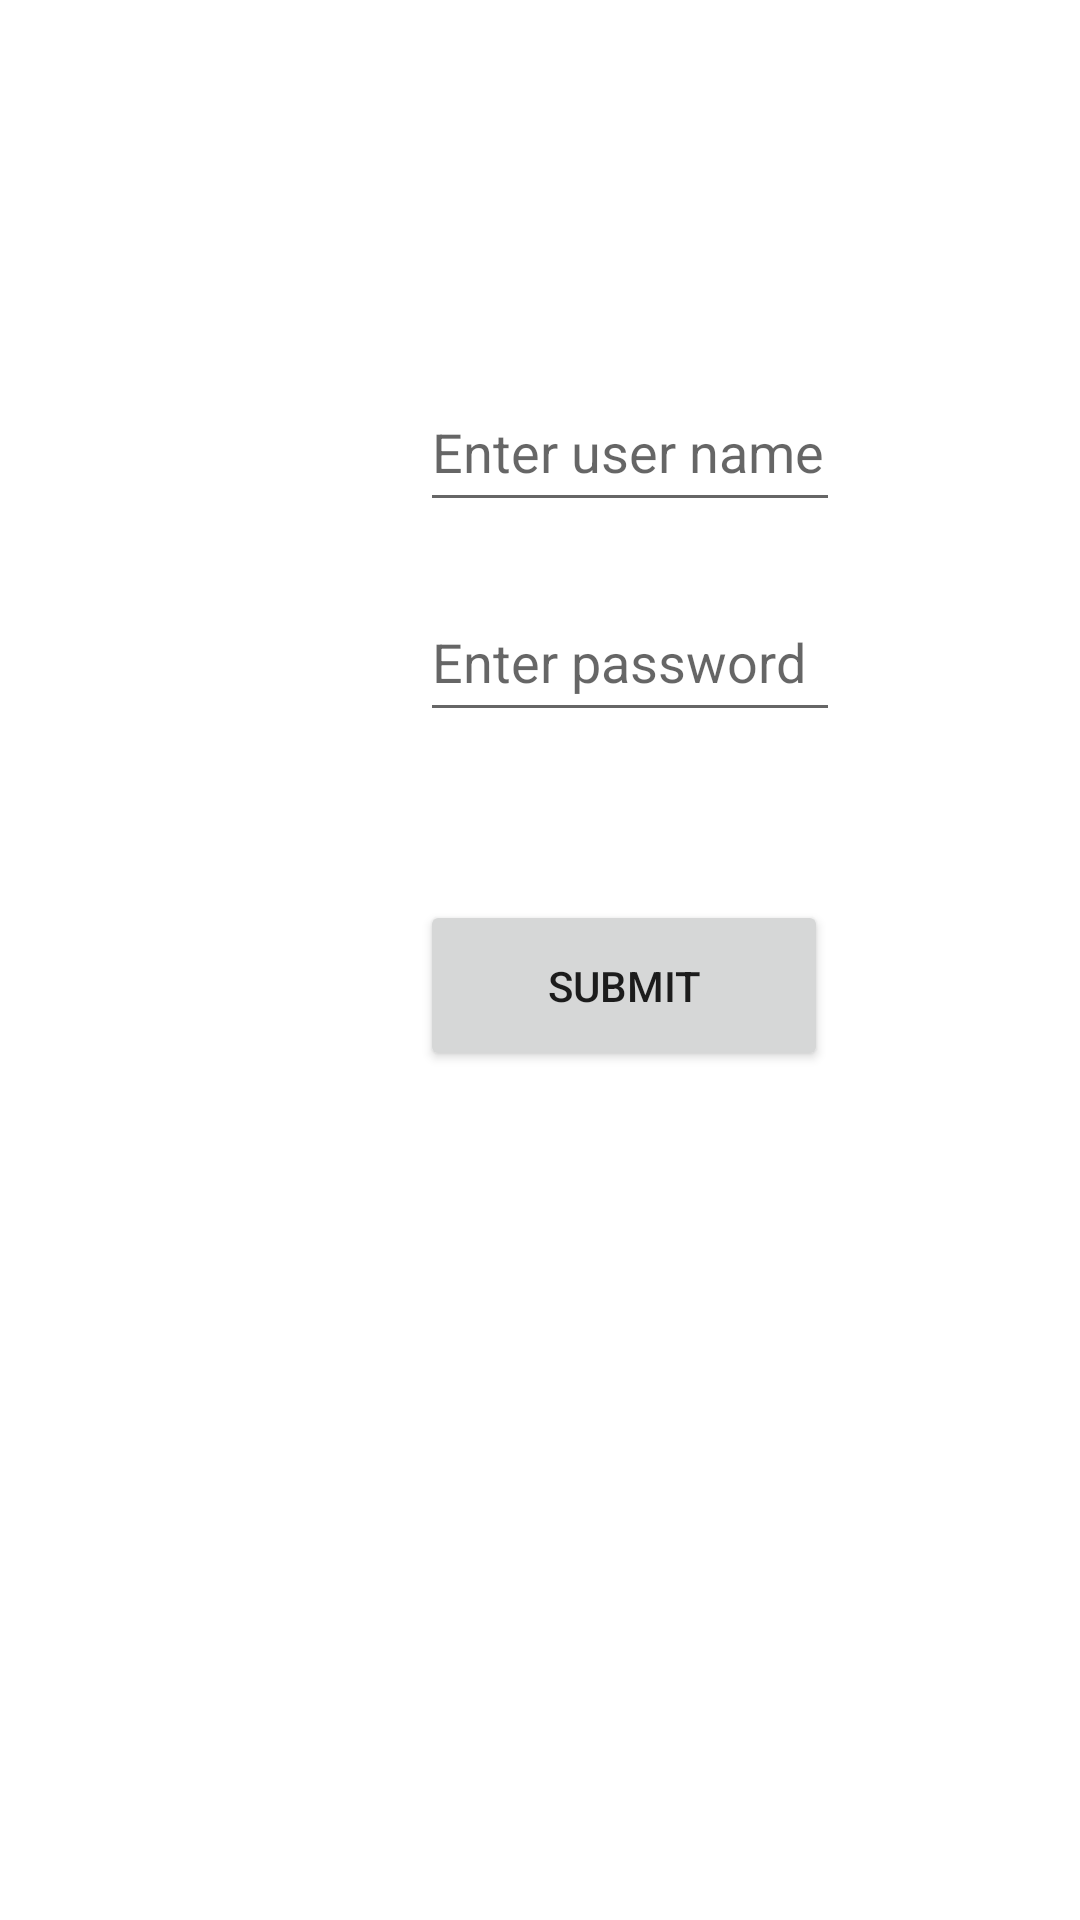

Android layout source for this screen:
<!-- AndroidManifest.xml: application theme Theme.CTATracker -->
<!-- res/layout/activity_login.xml -->
<?xml version="1.0" encoding="utf-8"?>
<androidx.constraintlayout.widget.ConstraintLayout xmlns:android="http://schemas.android.com/apk/res/android"
    xmlns:app="http://schemas.android.com/apk/res-auto"
    xmlns:tools="http://schemas.android.com/tools"
    android:layout_width="match_parent"
    android:layout_height="match_parent"
    tools:context=".LoginActivity">

    <EditText
        android:id="@+id/textUserName"
        android:layout_width="140dp"
        android:layout_height="50dp"
        android:layout_marginStart="140dp"
        android:layout_marginTop="124dp"
        android:textSize="18sp"
        android:hint="Enter user name"
        android:inputType="textPersonName"
        app:layout_constraintStart_toStartOf="parent"
        app:layout_constraintTop_toTopOf="parent" />

    <EditText
        android:id="@+id/textPassword"
        android:layout_width="140dp"
        android:layout_height="50dp"
        android:layout_marginTop="20dp"
        android:hint="Enter password"
        android:textSize="18sp"
        android:inputType="textPassword"
        app:layout_constraintStart_toStartOf="@+id/textUserName"
        app:layout_constraintTop_toBottomOf="@+id/textUserName" />

    <Button
        android:id="@+id/button"
        android:layout_width="136dp"
        android:layout_height="57dp"
        android:layout_marginTop="56dp"
        android:onClick="onClick"
        android:text="Submit"
        app:layout_constraintStart_toStartOf="@+id/textPassword"
        app:layout_constraintTop_toBottomOf="@+id/textPassword" />




</androidx.constraintlayout.widget.ConstraintLayout>
<!-- resources referenced by this layout -->
<resources>
  <style name="Theme.CTATracker" parent="Theme.MaterialComponents.DayNight.DarkActionBar">
          
          <item name="colorPrimary">@color/purple_500</item>
          <item name="colorPrimaryVariant">@color/purple_700</item>
          <item name="colorOnPrimary">@color/white</item>
          
          <item name="colorSecondary">@color/teal_200</item>
          <item name="colorSecondaryVariant">@color/teal_700</item>
          <item name="colorOnSecondary">@color/black</item>
          
          <item name="android:statusBarColor" tools:targetApi="l">?attr/colorPrimaryVariant</item>
          
      </style>
  <color name="purple_500">#FF6200EE</color>
  <color name="purple_700">#FF3700B3</color>
  <color name="white">#FFFFFFFF</color>
  <color name="teal_200">#FF03DAC5</color>
  <color name="teal_700">#FF018786</color>
  <color name="black">#FF000000</color>
</resources>
